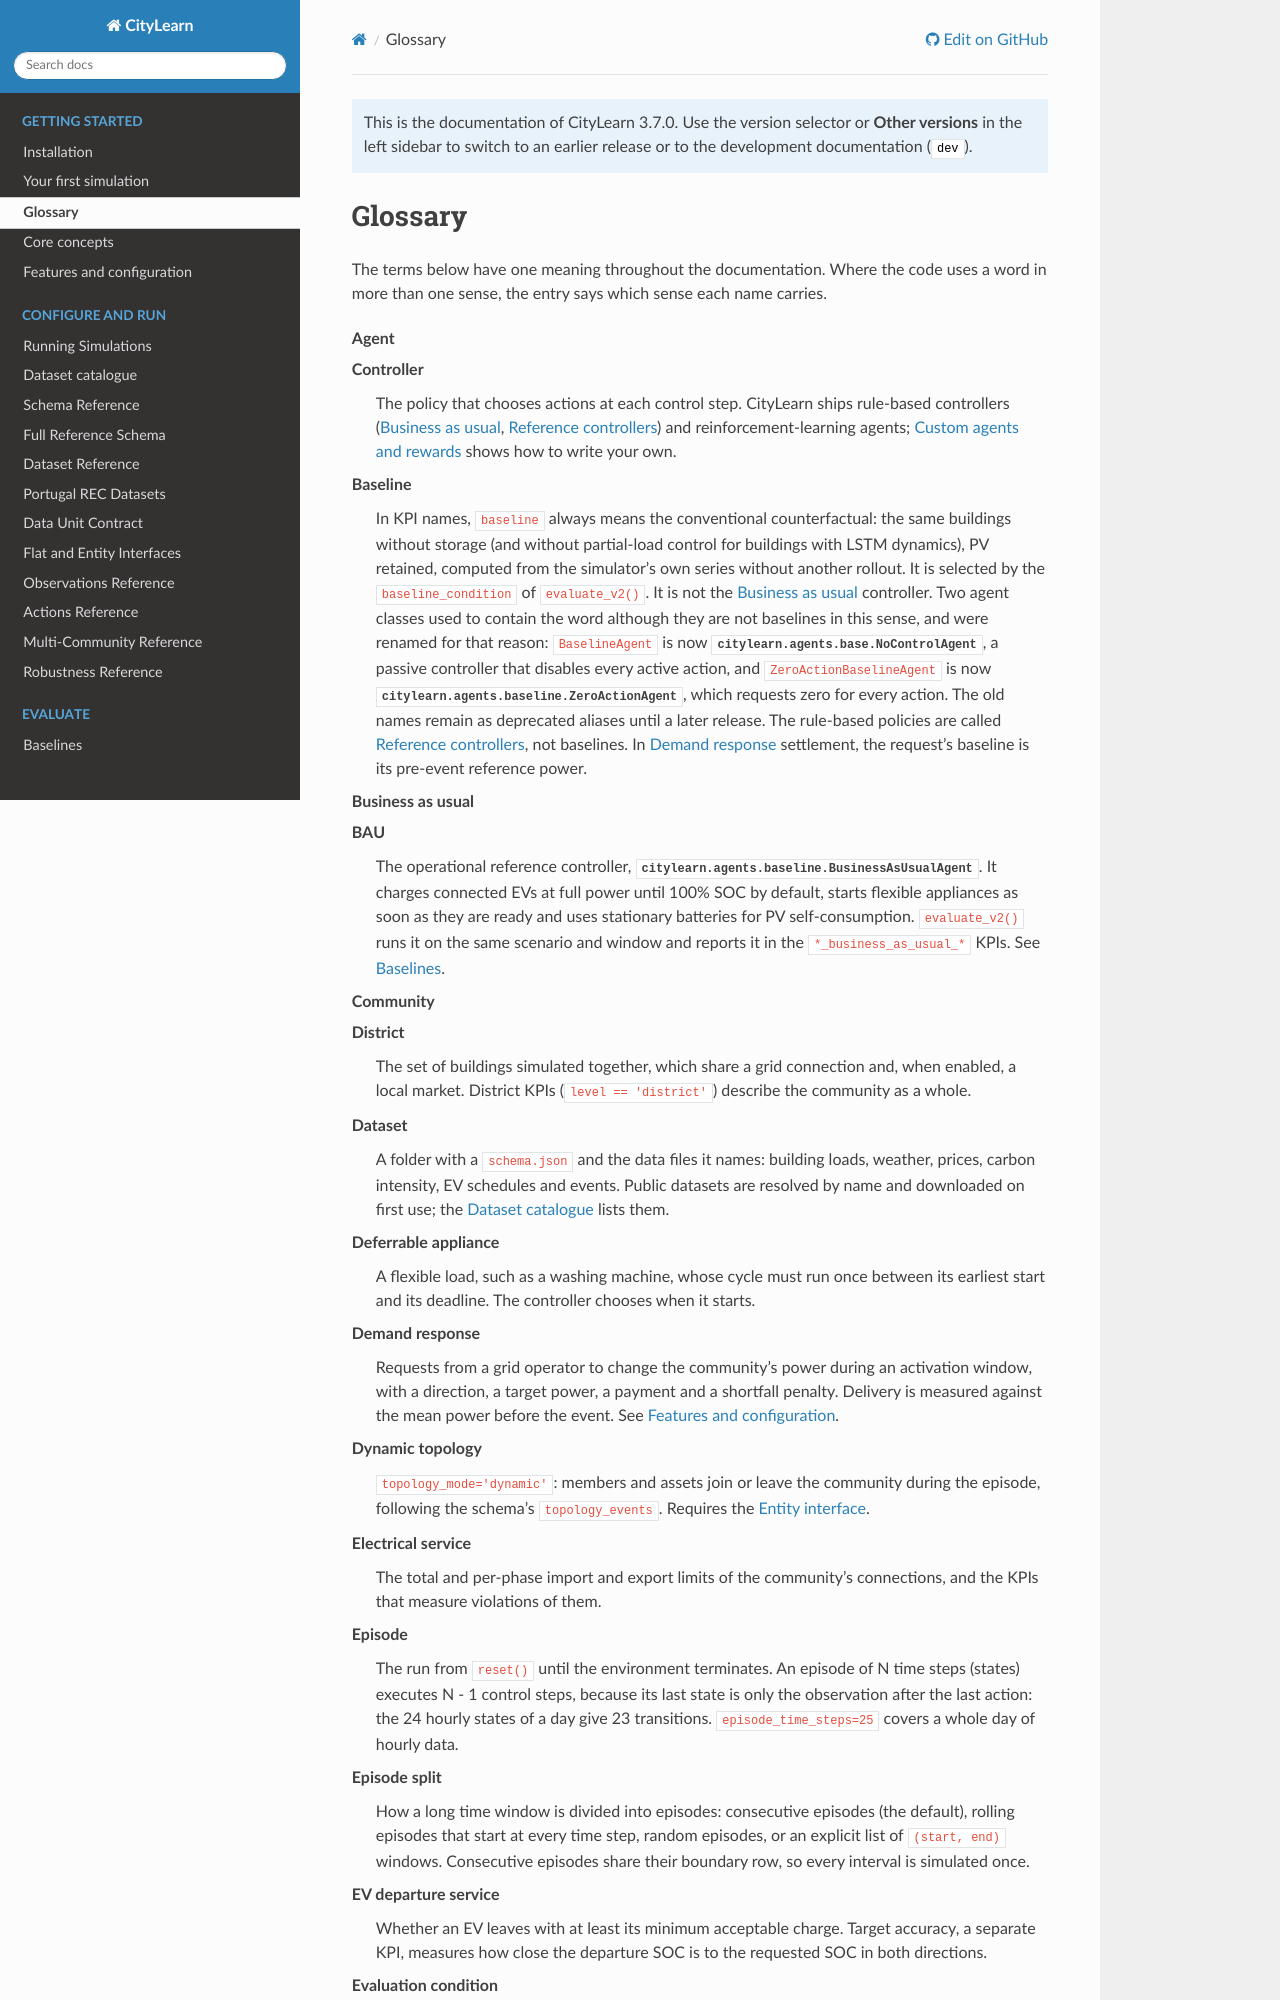

repository: citylearn-project/CityLearn · page: 3.7.0/glossary.html · generator: sphinx

========
Glossary
========

The terms below have one meaning throughout the documentation. Where the code
uses a word in more than one sense, the entry says which sense each name
carries.

.. glossary::
   :sorted:

   Agent
   Controller
      The policy that chooses actions at each control step. CityLearn ships rule-based
      controllers (:term:`Business as usual`, :term:`Reference controllers`) and
      reinforcement-learning agents; :doc:`usage/custom_controller` shows how to write your own.

   Business as usual
   BAU
      The operational reference controller, :py:class:`citylearn.agents.baseline.BusinessAsUsualAgent`.
      It charges connected EVs at full power until 100% SOC by default, starts flexible appliances as
      soon as they are ready and uses stationary batteries for PV self-consumption. ``evaluate_v2()``
      runs it on the same scenario and window and reports it in the ``*_business_as_usual_*`` KPIs.
      See :doc:`guides/baselines`.

   Baseline
      In KPI names, ``baseline`` always means the conventional counterfactual: the same buildings
      without storage (and without partial-load control for buildings with LSTM dynamics), PV retained,
      computed from the simulator's own series without another rollout. It is selected by the
      ``baseline_condition`` of ``evaluate_v2()``. It is not the :term:`Business as usual` controller.
      Two agent classes used to contain the word although they are not baselines in this sense, and
      were renamed for that reason: ``BaselineAgent`` is now :py:class:`citylearn.agents.base.NoControlAgent`,
      a passive controller that disables every active action, and ``ZeroActionBaselineAgent`` is now
      :py:class:`citylearn.agents.baseline.ZeroActionAgent`, which requests zero for every action. The
      old names were removed in CityLearn 3.8.1.
      The rule-based policies are called :term:`Reference controllers`, not baselines. In
      :term:`Demand response` settlement, the request's baseline is its pre-event reference power.

   Reference controllers
      The rule-based policies ``RBCBasicPolicy``, ``RBCSmartPolicy`` and ``RBCCommunityPolicy`` in
      :py:mod:`citylearn.agents.baseline`, used as comparison points for new controllers. See
      :doc:`guides/baselines`.

   Dataset
      A folder with a ``schema.json`` and the data files it names: building loads, weather, prices,
      carbon intensity, EV schedules and events. Public datasets are resolved by name and downloaded
      on first use; the :doc:`guides/dataset_catalogue` lists them.

   Schema
      The JSON file that describes a :term:`Dataset`: its buildings and assets, observations, actions,
      reward, time window and enabled services. Constructor arguments of ``CityLearnEnv`` override the
      matching schema keys. See :doc:`guides/schema_reference`.

   Scenario
      One configuration of a :term:`Dataset`: the schema plus the constructor arguments, such as the
      time window, services, physics version and random seed. Results are comparable only between runs
      of the same scenario.

   Community
   District
      The set of buildings simulated together, which share a grid connection and, when enabled, a
      local market. District KPIs (``level == 'district'``) describe the community as a whole.

   Member
      A building of the :term:`Community`. With dynamic topology, members can join and leave during
      an episode.

   Portfolio
      Several communities run in step by ``MultiCommunityEnv``; portfolio KPIs aggregate them. See
      :doc:`guides/multi_community_reference`.

   Time step
      One row of the dataset, and one simulated interval of ``seconds_per_time_step`` seconds. Energy
      series are in kWh per time step: at a 15-minute step, 1 kW for one step is 0.25 kWh.
